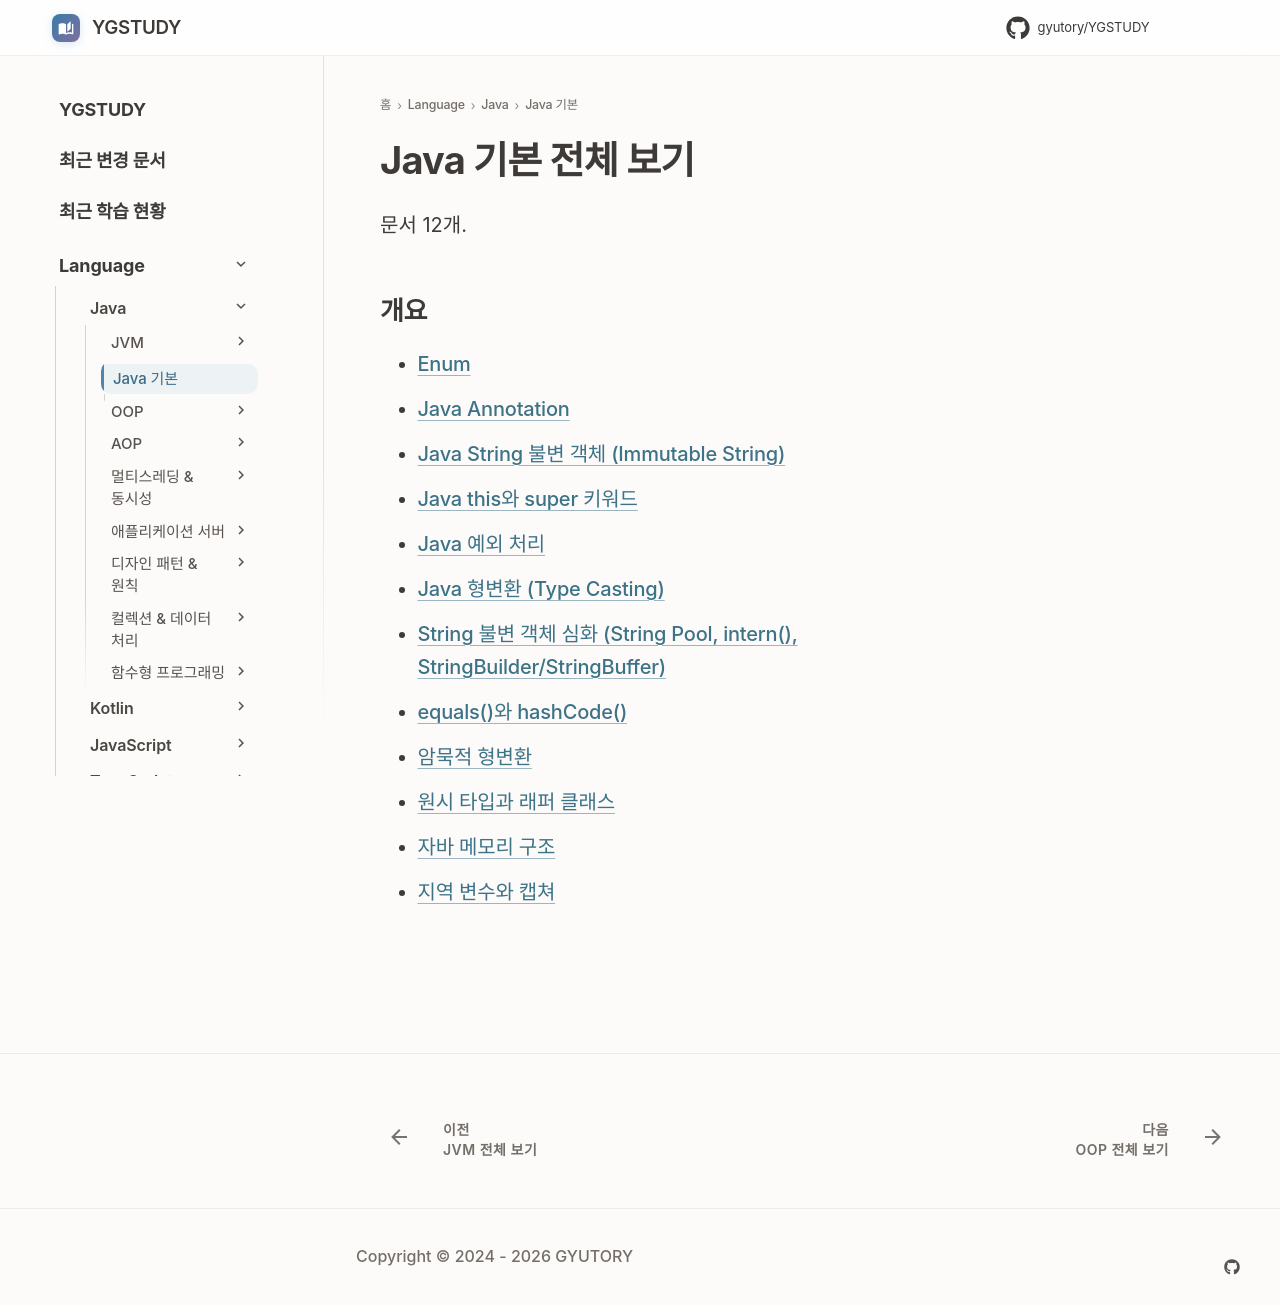

repository: GYUTORY/YGSTUDY · page: Language/Java/Java 기본 개념/index.html · generator: mkdocs

---
title: Java 기본 전체 보기
tags: []
hide:
  - toc
---

<!-- AUTO-SECTION-INDEX: tools/section_index.py 가 빌드마다 다시 만든다. 직접 고치지 말 것. -->

# Java 기본 전체 보기

문서 12개.

## 개요

- [Enum](Enum.md)
- [Java Annotation](Annotation.md)
- [Java String 불변 객체 (Immutable String)](<String 불변 객체.md>)
- [Java this와 super 키워드](super__vs__this.md)
- [Java 예외 처리](Exception_Handling.md)
- [Java 형변환 (Type Casting)](Type_Casting.md)
- [String 불변 객체 심화 (String Pool, intern(), StringBuilder/StringBuffer)](String_Immutable_Deep_Dive.md)
- [equals()와 hashCode()](equals_and_hashCode.md)
- [암묵적 형변환](Implicit_Type_Conversion.md)
- [원시 타입과 래퍼 클래스](Primitive_and_Wrapper.md)
- [자바 메모리 구조](<자바 메모리 구조.md>)
- [지역 변수와 캡쳐](<지역 변수와 캡쳐.md>)
